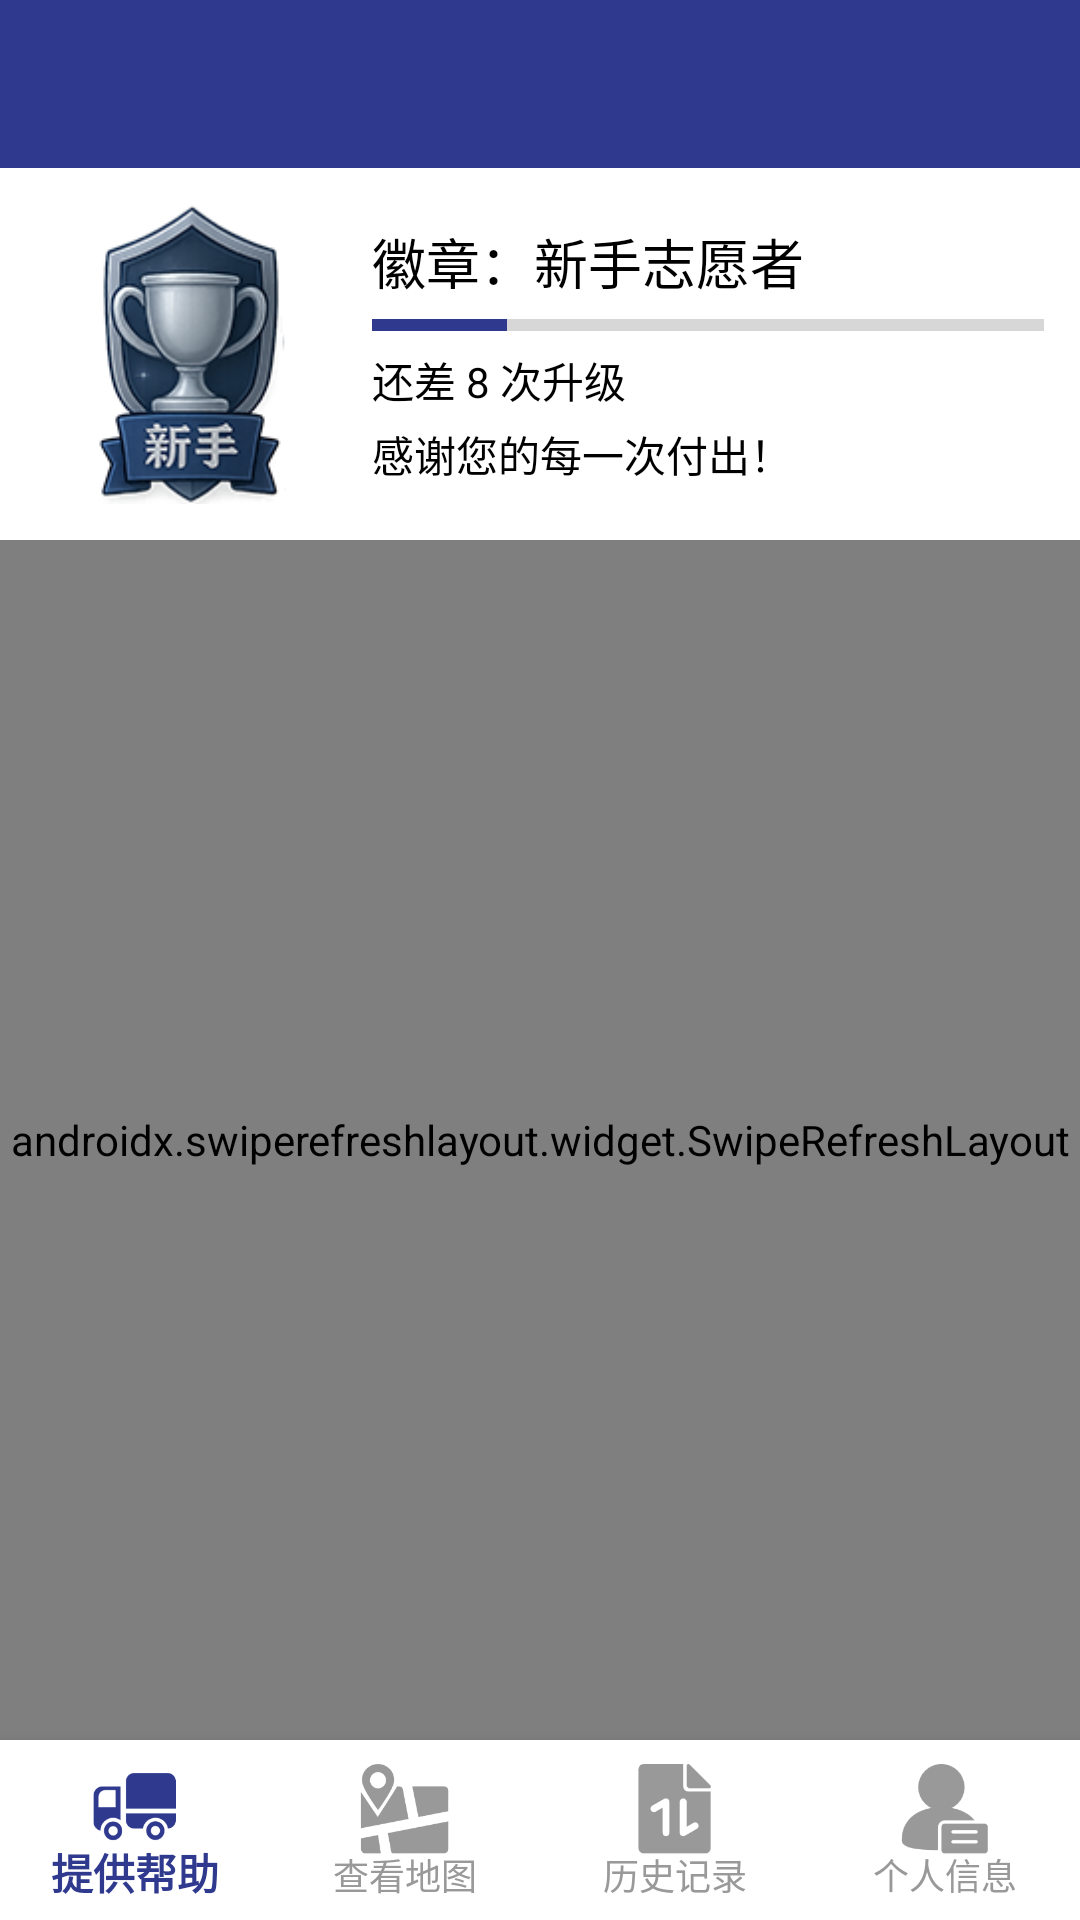

This screen was rendered from an Android layout file. Write that file and the resources it references.
<!-- AndroidManifest.xml: application theme Theme.SonicEyes -->
<!-- res/layout/volunteer_history.xml -->
<androidx.constraintlayout.widget.ConstraintLayout
    xmlns:android="http://schemas.android.com/apk/res/android"
    xmlns:app="http://schemas.android.com/apk/res-auto"
    xmlns:tools="http://schemas.android.com/tools"
    android:layout_width="match_parent"
    android:layout_height="match_parent"
    tools:context="com.example.volunteerclient.Volunteer_historyActivity">

    <include
        android:id="@+id/toolbar"
        layout="@layout/toolbar" />

    
    <LinearLayout
        android:id="@+id/badge_progress_layout"
        android:layout_width="0dp"
        android:layout_height="wrap_content"
        android:orientation="horizontal"
        android:gravity="center_vertical"
        android:padding="12dp"
        app:layout_constraintTop_toBottomOf="@id/toolbar"
        app:layout_constraintStart_toStartOf="parent"
        app:layout_constraintEnd_toEndOf="parent"
        android:background="#FFFFFF">

        <ImageView
            android:id="@+id/badge_icon"
            android:layout_width="100dp"
            android:layout_height="100dp"
            android:src="@drawable/greenhand"
            android:contentDescription="徽章图标"
            android:layout_marginEnd="12dp"/>

        <LinearLayout
            android:layout_width="0dp"
            android:layout_weight="1"
            android:layout_height="wrap_content"
            android:orientation="vertical">

            <TextView
                android:id="@+id/badge_text"
                android:layout_width="wrap_content"
                android:layout_height="wrap_content"
                android:text="徽章：新手志愿者"
                android:textSize="18sp"
                android:textColor="@color/black"/>

            <ProgressBar
                android:id="@+id/badge_progress"
                style="?android:attr/progressBarStyleHorizontal"
                android:layout_width="match_parent"
                android:layout_height="8dp"
                android:progress="20"
                android:max="100"
                android:progressTint="@color/defaultblue"
                android:layout_marginTop="4dp"/>

            <TextView
                android:id="@+id/progress_hint"
                android:layout_width="wrap_content"
                android:layout_height="wrap_content"
                android:text="还差 8 次升级"
                android:textSize="14sp"
                android:textColor="@color/black"
                android:layout_marginTop="4dp"/>

            <TextView
                android:id="@+id/appreciation"
                android:layout_width="wrap_content"
                android:layout_height="wrap_content"
                android:text="感谢您的每一次付出！"
                android:textSize="14sp"
                android:textColor="@color/black"
                android:layout_marginTop="4dp"/>

        </LinearLayout>

    </LinearLayout>




    <androidx.swiperefreshlayout.widget.SwipeRefreshLayout
        android:id="@+id/swipeRefreshLayout"
        android:layout_width="0dp"
        android:layout_height="0dp"
        app:layout_constraintTop_toBottomOf="@id/badge_progress_layout"
        app:layout_constraintBottom_toTopOf="@id/bottom_navigation"
        app:layout_constraintStart_toStartOf="parent"
        app:layout_constraintEnd_toEndOf="parent">



        <androidx.recyclerview.widget.RecyclerView
            android:id="@+id/recyclerView"
            android:layout_width="match_parent"
            android:layout_height="match_parent" />

    </androidx.swiperefreshlayout.widget.SwipeRefreshLayout>

    <com.google.android.material.bottomnavigation.BottomNavigationView
        android:id="@+id/bottom_navigation"
        android:layout_width="match_parent"
        android:layout_height="60dp"
        android:background="@color/white"
        app:itemIconTint="@color/nav_item_color"
        app:itemTextColor="@color/nav_item_color"
        app:labelVisibilityMode="labeled"
        app:menu="@menu/bottom_nav_menu"
        app:itemIconSize="30dp"
        app:layout_constraintBottom_toBottomOf="parent"
        app:layout_constraintStart_toStartOf="parent"
        app:layout_constraintEnd_toEndOf="parent" />

</androidx.constraintlayout.widget.ConstraintLayout>
<!-- res/layout/toolbar.xml (included above) -->
<?xml version="1.0" encoding="utf-8"?>
<androidx.appcompat.widget.Toolbar xmlns:android="http://schemas.android.com/apk/res/android"
    xmlns:app="http://schemas.android.com/apk/res-auto"
    android:id="@+id/toolbar"
    android:layout_width="match_parent"
    android:layout_height="?attr/actionBarSize"
    android:background= "@color/primary"
    app:popupTheme="@style/ThemeOverlay.AppCompat.Light"
    app:theme="@style/ThemeOverlay.AppCompat.Dark.ActionBar" />
<!-- resources referenced by this layout -->
<resources>
  <color name="black">#FF000000</color>
  <color name="defaultblue">#2F3A8F</color>
  <color name="primary">#2F3A8F</color>
  <color name="white">#FFFFFFFF</color>
  <!-- drawable greenhand: png bitmap (drawable, 34749 bytes) -->
  <style name="Theme.SonicEyes" parent="Base.Theme.SonicEyes" />
  <style name="Base.Theme.SonicEyes" parent="Theme.MaterialComponents.DayNight.NoActionBar.Bridge">
          
          
      </style>
</resources>
